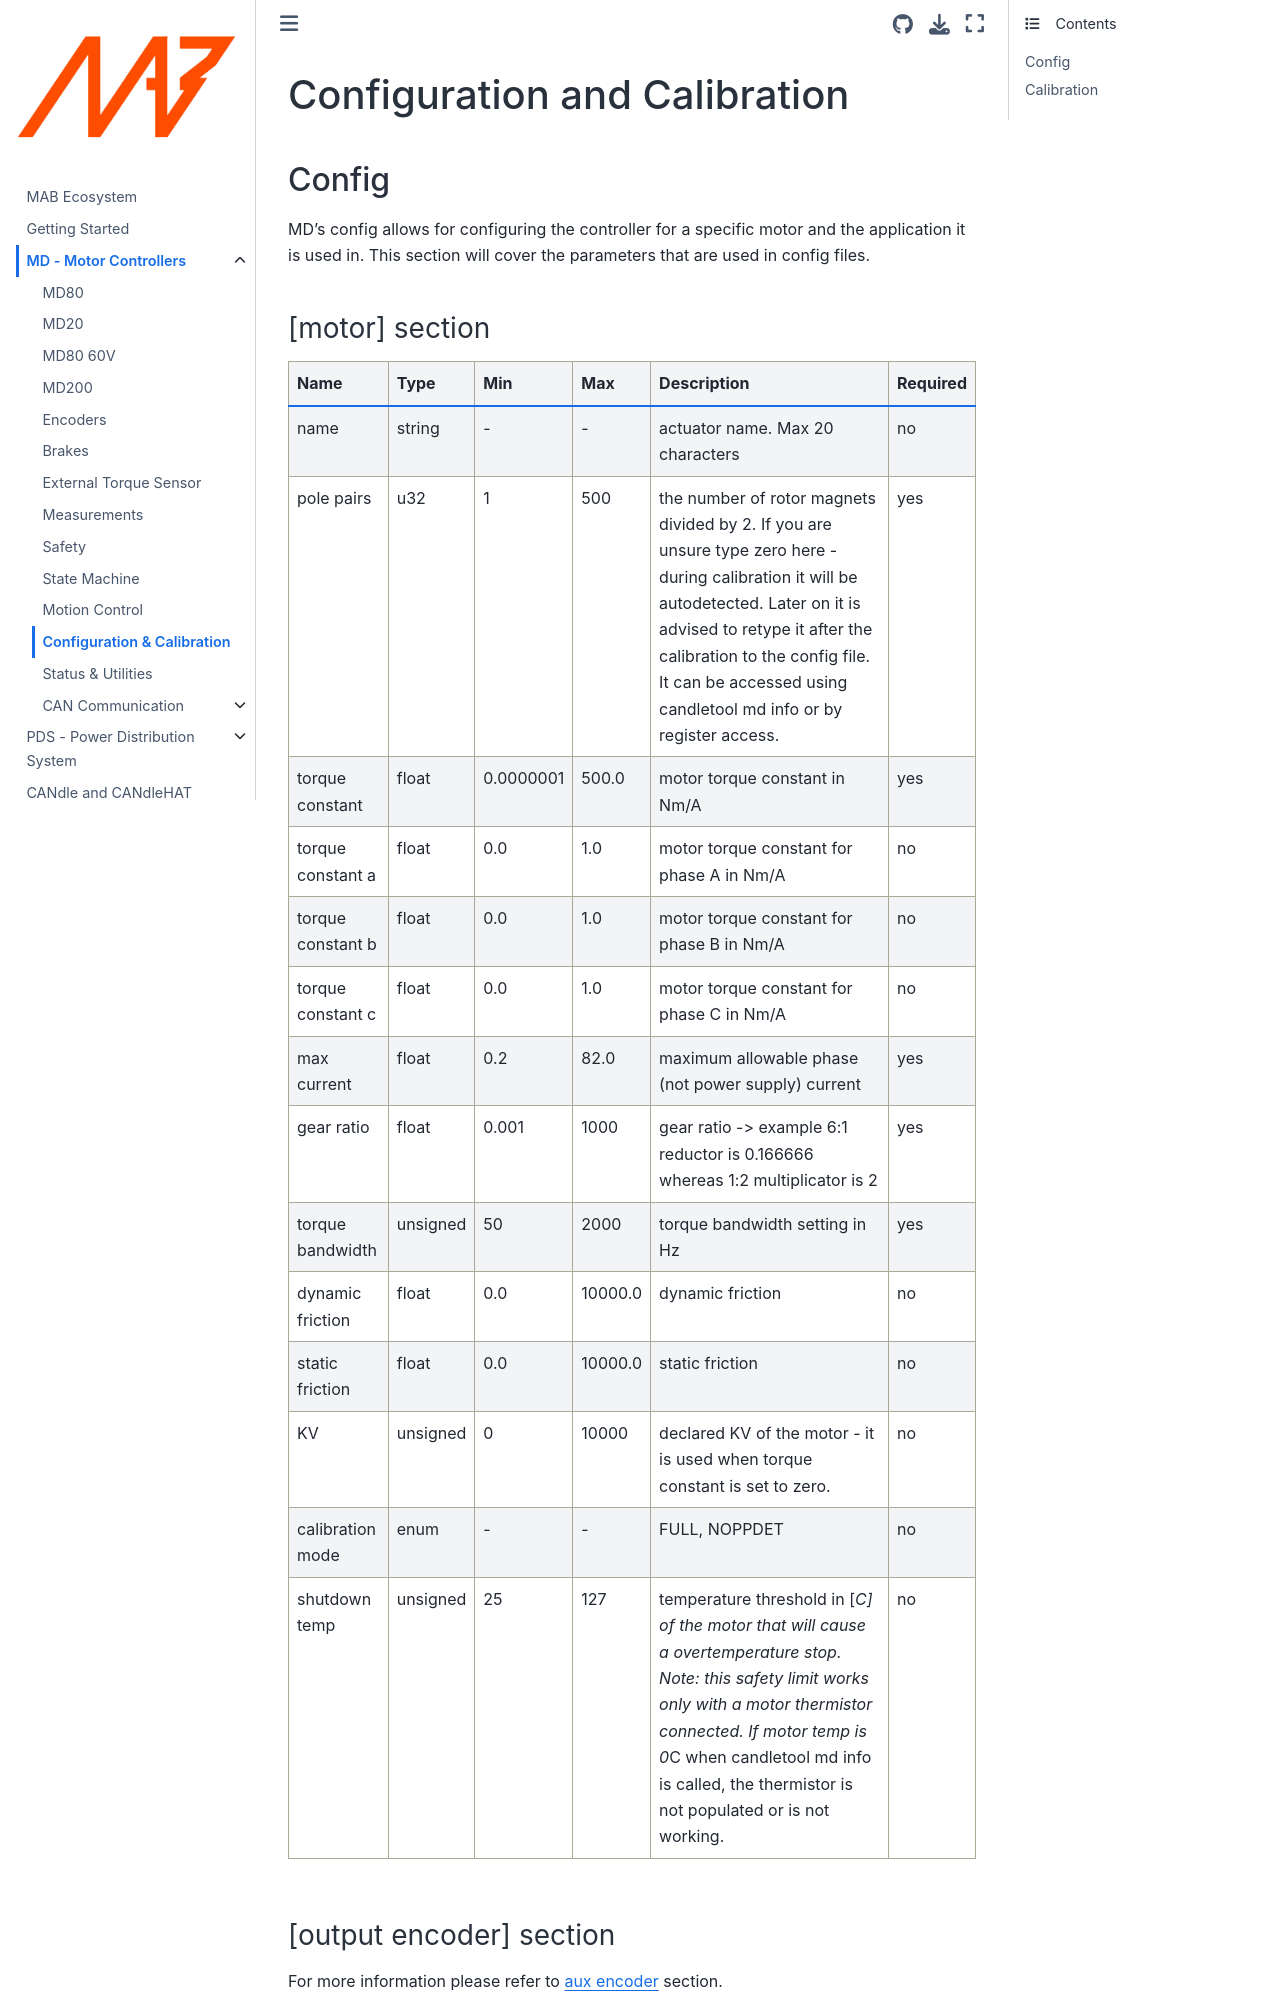

repository: mabrobotics/MD80-x-CANdle-Documentation · page: MD/config_calibration.html · generator: jekyll

# Configuration and Calibration

(config)=

## Config

MD's config allows for configuring the controller for a specific motor and the application it is
used in. This section will cover the parameters that are used in config files.

### [motor] section

| Name | Type | Min | Max | Description | Required |
|------|------|------|------|------|------|
| name | string | - | - | actuator name. Max 20 characters | no |
| pole pairs | u32 | 1 | 500 | the number of rotor magnets divided by 2. If you are unsure type zero here - during calibration it will be autodetected. Later on it is advised to retype it after the calibration to the config file. It can be accessed using candletool md info or by register access. | yes |
| torque constant | float | 0.0000001 | 500.0 | motor torque constant in Nm/A | yes |
| torque constant a | float | 0.0 | 1.0 | motor torque constant for phase A in Nm/A  | no |
| torque constant b | float | 0.0 | 1.0 | motor torque constant for phase B in Nm/A  | no |
| torque constant c | float | 0.0 | 1.0 | motor torque constant for phase C in Nm/A  | no |
| max current | float | 0.2 | 82.0 | maximum allowable phase (not power supply) current | yes |
| gear ratio | float | 0.001 | 1000 | gear ratio -> example 6:1 reductor is 0.166666 whereas 1:2 multiplicator is 2 | yes |
| torque bandwidth | unsigned | 50 | 2000 | torque bandwidth setting in Hz | yes |
| dynamic friction | float | 0.0 | 10000.0 | dynamic friction | no |
| static friction | float | 0.0 | 10000.0 | static friction | no |
| KV | unsigned | 0 | 10000 | declared KV of the motor - it is used when torque constant is set to zero. | no |
| calibration mode | enum | - | - | FULL, NOPPDET | no | 
| shutdown temp | unsigned | 25 | 127 | temperature threshold in \[*C\] of the motor that will cause a overtemperature stop. Note: this safety limit works only with a motor thermistor connected. If motor temp is 0*C when candletool md info is called, the thermistor is not populated or is not working. | no |
